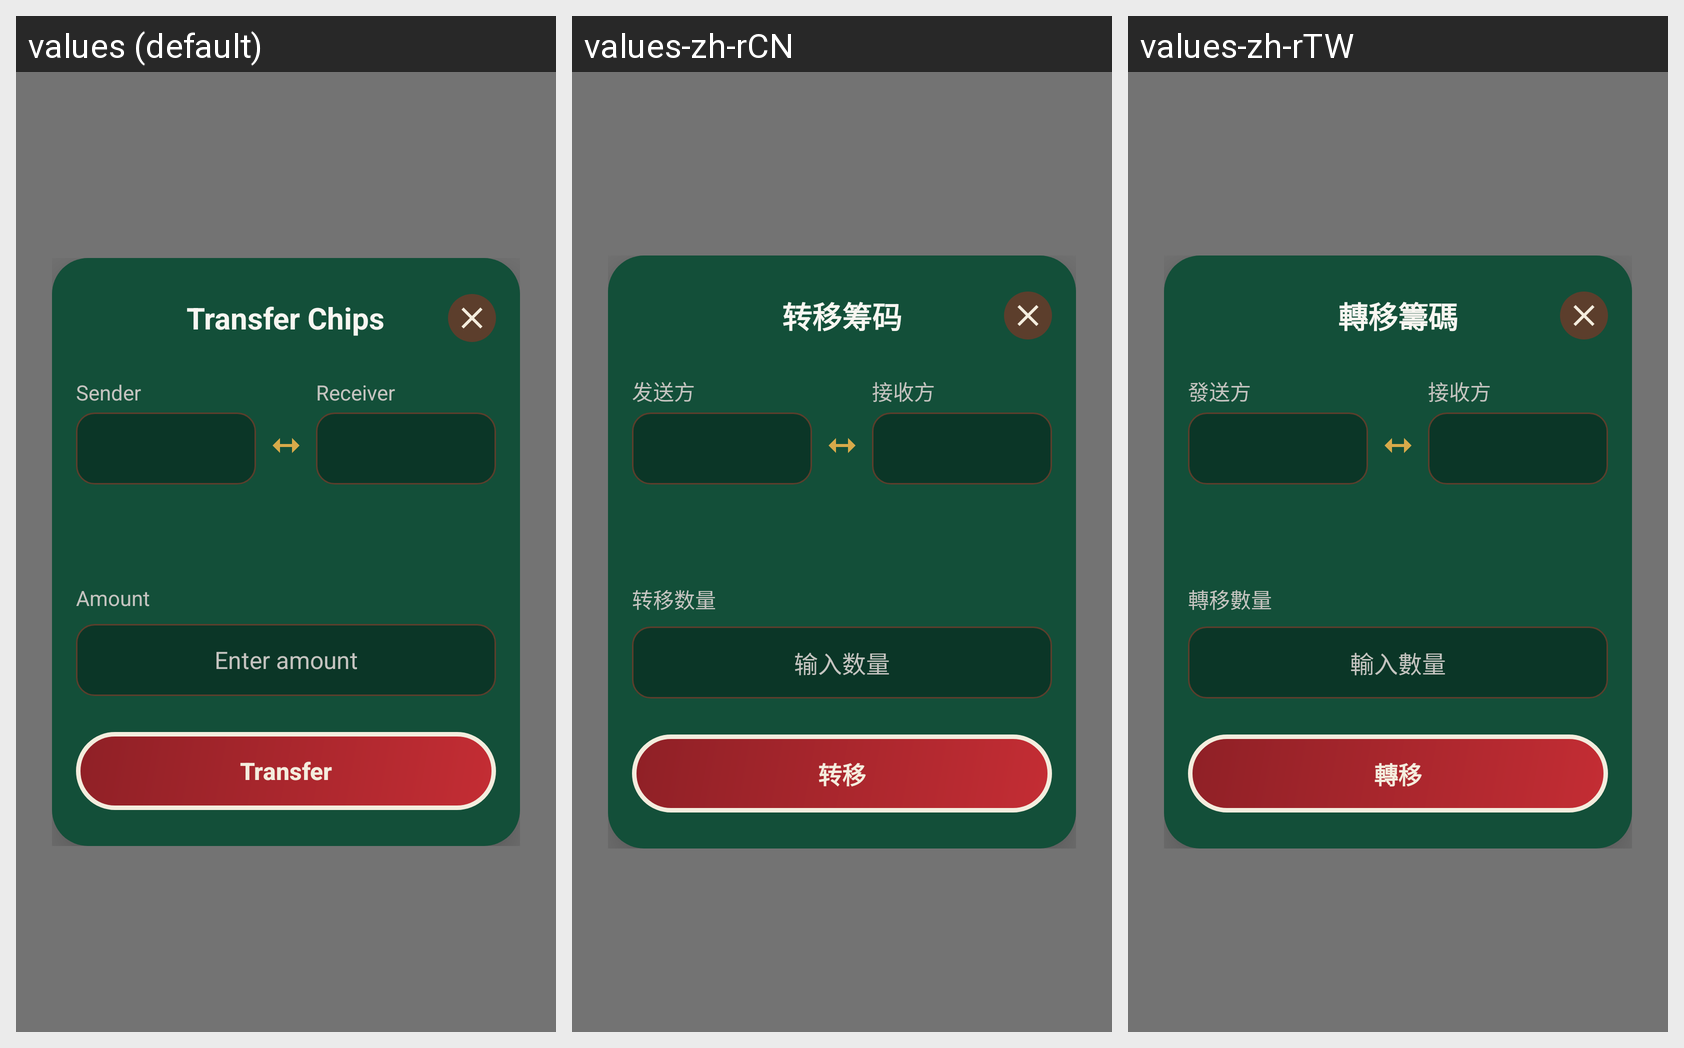

Strings drawn on this Android screen and how each of the app's shown locales translates them:
Android screen res/layout/activity_transfer.xml rendered under 3 locales, left to right: values (default), values-zh-rCN, values-zh-rTW. Device: Nexus 5 (rendered at 1080×1920; each locale shown at half size, 540×960, under a caption strip naming it); theme Theme.ChipTally.Translucent.
Other locales in the repository, not shown: values-es, values-ja, values-ko.
Strings drawn on this screen, with the default value and each locale's value (text and hints the layout hard-codes, and strings that could not be matched under every locale, appear in the picture but are not listed):

transfer_chips
  values: Transfer Chips
  values-zh-rCN: 转移筹码
  values-zh-rTW: 轉移籌碼

from_player
  values: Sender
  values-zh-rCN: 发送方
  values-zh-rTW: 發送方

to_player
  values: Receiver
  values-zh-rCN: 接收方
  values-zh-rTW: 接收方

amount
  values: Amount
  values-zh-rCN: 转移数量
  values-zh-rTW: 轉移數量

amount_placeholder
  values: Enter amount
  values-zh-rCN: 输入数量
  values-zh-rTW: 輸入數量

confirm
  values: Transfer
  values-zh-rCN: 转移
  values-zh-rTW: 轉移
